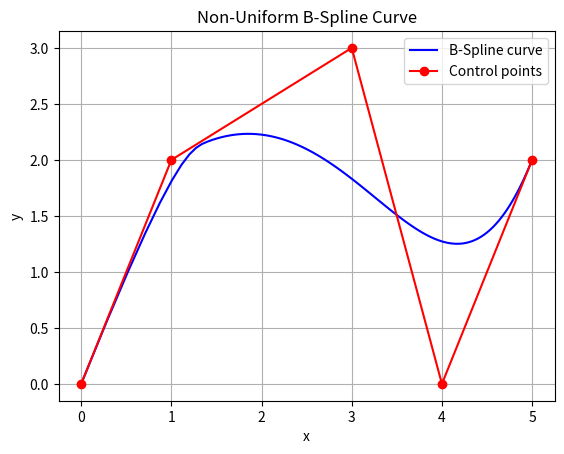

Generate this figure with matplotlib:
import numpy as np
import matplotlib.pyplot as plt
from scipy.interpolate import BSpline

# Define control points
control_points = np.array([
    [0.0, 0.0],
    [1.0, 2.0],
    [3.0, 3.0],
    [4.0, 0.0],
    [5.0, 2.0]
])

# Degree of the B-spline curve
degree = 3

# Define the non-uniform knot vector
knot_vector = [0, 0, 0, 0,  0.1, 1, 1, 1, 1]

# Create the B-spline object
b_spline = BSpline(knot_vector, control_points, degree)

# Generate points on the B-spline curve
t = np.linspace(0, 1, 100)
curve_points = b_spline(t)

# Plot the B-spline curve and control points
plt.figure()
plt.plot(curve_points[:, 0], curve_points[:, 1], 'b-', label='B-Spline curve')
plt.plot(control_points[:, 0], control_points[:, 1], 'ro-', label='Control points')
plt.legend()
plt.xlabel('x')
plt.ylabel('y')
plt.title('Non-Uniform B-Spline Curve')
plt.grid(True)
plt.show()
